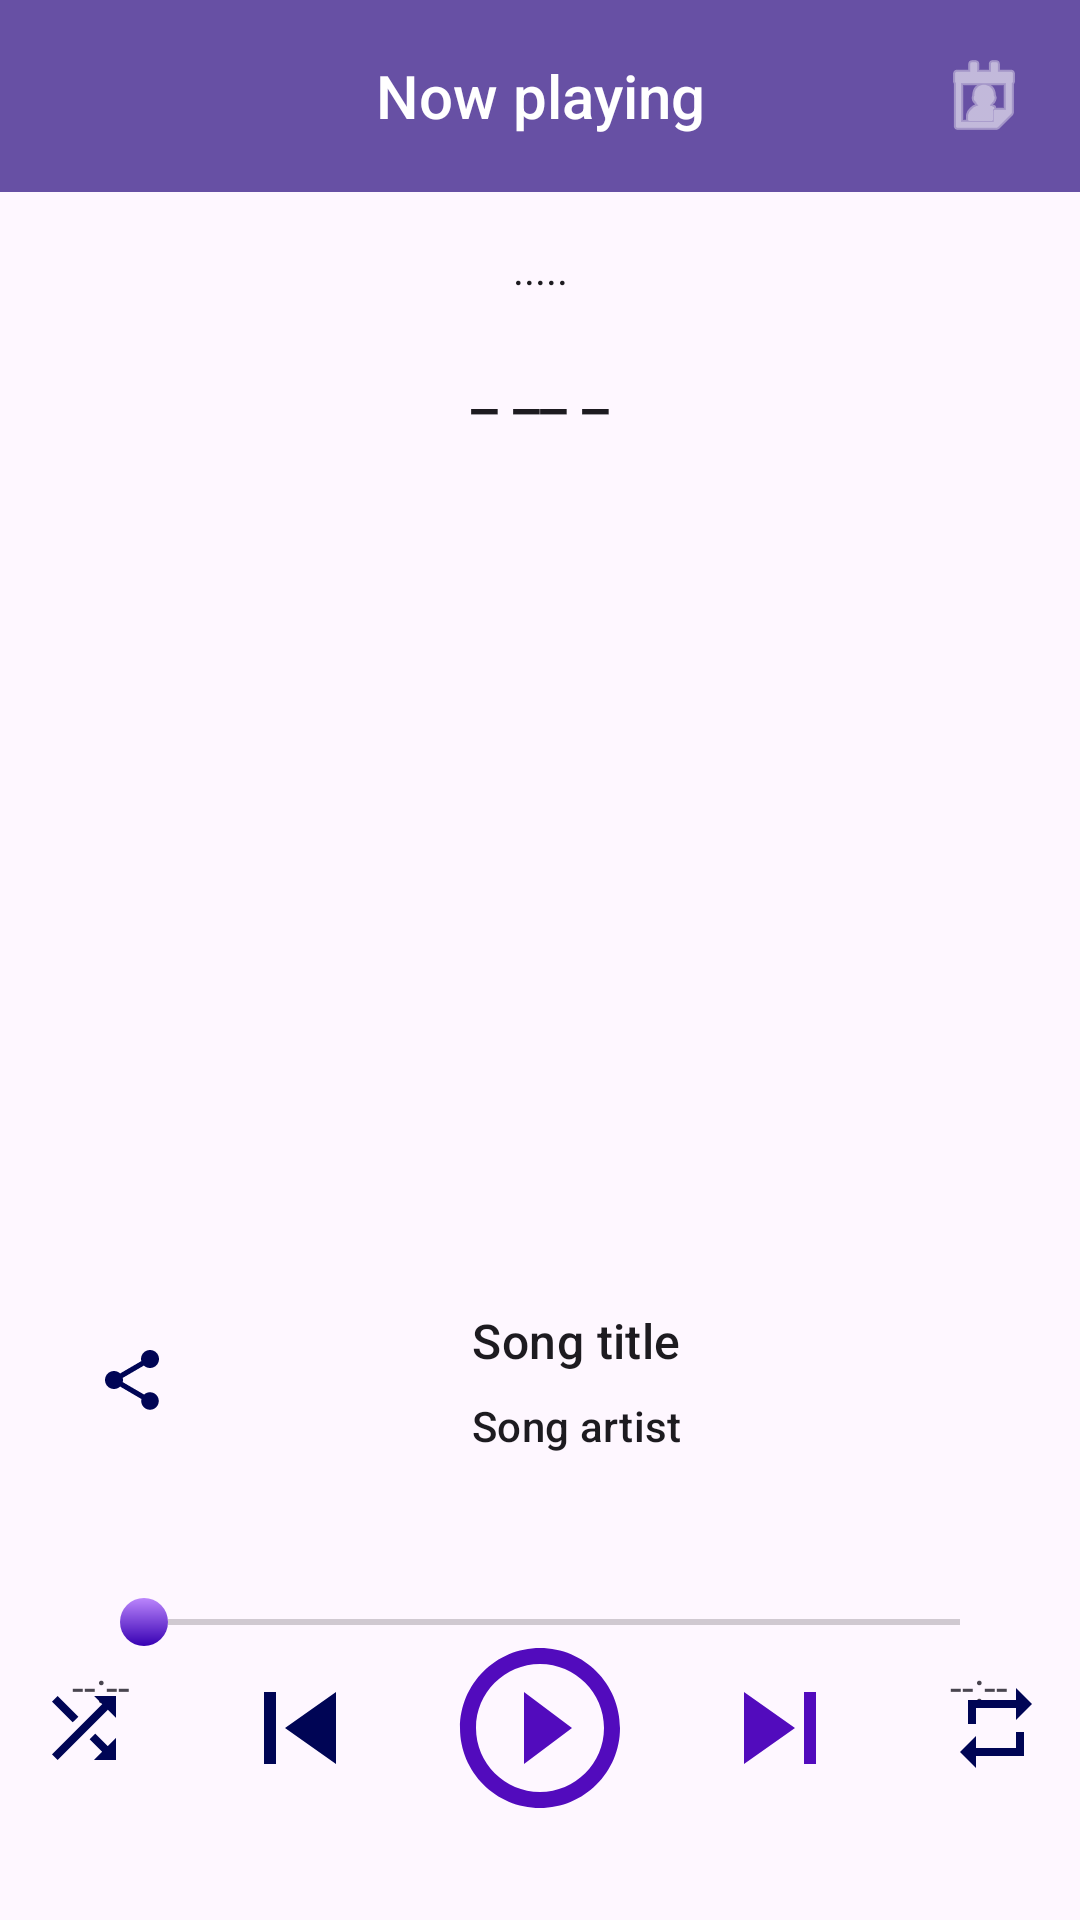

Layout XML and referenced resources for this Android screen:
<!-- AndroidManifest.xml: application theme Theme.MusicApp -->
<!-- res/layout/activity_now_playing.xml -->
<?xml version="1.0" encoding="utf-8"?>
<androidx.constraintlayout.widget.ConstraintLayout xmlns:android="http://schemas.android.com/apk/res/android"
    xmlns:app="http://schemas.android.com/apk/res-auto"
    xmlns:tools="http://schemas.android.com/tools"
    android:id="@+id/main"
    android:layout_width="match_parent"
    android:layout_height="match_parent"
    tools:context=".ui.playing.NowPlayingActivity">

    <androidx.appcompat.widget.Toolbar
        android:id="@+id/toolbar_now_playing"
        android:layout_width="0dp"

        android:layout_height="64dp"
        android:background="?attr/colorPrimary"
        android:minHeight="?attr/actionBarSize"
        android:theme="@style/ToolbarStyle"
        app:layout_constraintEnd_toEndOf="parent"
        app:layout_constraintStart_toStartOf="parent"
        app:layout_constraintTop_toTopOf="parent">

        <TextView
            android:layout_width="wrap_content"
            android:layout_height="wrap_content"
            android:layout_gravity="center"
            android:gravity="center"
            android:text="@string/now_playing"
            android:textAppearance="@style/TextAppearance.AppCompat.Widget.ActionBar.Title"
            android:textColor="@color/white"
            tools:ignore="TextSizeCheck"
            tools:layout_editor_absoluteX="144dp" />

        <ImageButton
            android:layout_width="wrap_content"
            android:layout_height="wrap_content"
            android:layout_gravity="end"
            android:background="?attr/selectableItemBackground"
            android:contentDescription="@string/sfsff"
            android:paddingStart="16dp"
            android:paddingEnd="16dp"
            android:src="@android:drawable/ic_menu_my_calendar"
            app:tint="@color/white" />
    </androidx.appcompat.widget.Toolbar>

    <TextView
        android:id="@+id/text_album_now_playing"
        android:layout_width="0dp"
        android:layout_height="wrap_content"
        android:layout_marginStart="64dp"
        android:layout_marginTop="16dp"
        android:layout_marginEnd="64dp"
        android:ellipsize="marquee"
        android:marqueeRepeatLimit="marquee_forever"
        android:singleLine="true"
        android:text="@string/text_more"
        android:textAlignment="center"
        android:textAppearance="@style/TextAppearance.AppCompat.Body1"
        app:layout_constraintEnd_toEndOf="parent"
        app:layout_constraintStart_toStartOf="parent"
        app:layout_constraintTop_toBottomOf="@+id/toolbar_now_playing" />

    <TextView
        android:id="@+id/textView2"
        android:layout_width="wrap_content"
        android:layout_height="wrap_content"
        android:layout_marginTop="16dp"
        android:text="@string/under_line"
        android:textAlignment="center"
        android:textAppearance="@style/TextAppearance.AppCompat.Title"
        app:layout_constraintEnd_toEndOf="@+id/text_album_now_playing"
        app:layout_constraintStart_toStartOf="@+id/text_album_now_playing"
        app:layout_constraintTop_toBottomOf="@+id/text_album_now_playing" />

    <ImageView
        android:id="@+id/image_artwork_now_playing"
        android:layout_width="0dp"
        android:layout_height="0dp"
        android:layout_marginStart="32dp"
        android:layout_marginTop="32dp"
        android:layout_marginEnd="32dp"
        android:background="@android:color/transparent"
        android:scaleType="fitCenter"

        app:layout_constraintBottom_toTopOf="@+id/guideline5"
        app:layout_constraintEnd_toEndOf="parent"
        app:layout_constraintHorizontal_bias="0.0"
        app:layout_constraintStart_toStartOf="parent"
        app:layout_constraintTop_toBottomOf="@+id/textView2"
        app:layout_constraintVertical_bias="1.0"
        app:srcCompat="@drawable/baseline_album_24"
        tools:ignore="ContentDescription" />

    <ImageButton
        android:id="@+id/btn_favorite_now_playing"
        android:layout_width="wrap_content"
        android:layout_height="wrap_content"
        android:layout_marginEnd="16dp"
        android:background="@android:color/transparent"
        android:padding="16dp"
        app:layout_constraintBottom_toBottomOf="@+id/btn_share_now_playing"
        app:layout_constraintEnd_toEndOf="parent"
        app:layout_constraintTop_toTopOf="@+id/btn_share_now_playing"
        app:srcCompat="@drawable/ic_favorite"
        tools:ignore="ContentDescription,SpeakableTextPresentCheck" />

    <ImageButton
        android:id="@+id/btn_share_now_playing"
        android:layout_width="wrap_content"
        android:layout_height="wrap_content"
        android:layout_marginStart="16dp"
        android:layout_marginTop="16dp"

        android:background="@android:color/transparent"
        android:padding="16dp"
        app:layout_constraintStart_toStartOf="parent"
        app:layout_constraintTop_toBottomOf="@+id/image_artwork_now_playing"
        app:srcCompat="@drawable/baseline_share_24"
        tools:ignore="ContentDescription,SpeakableTextPresentCheck" />

    <TextView
        android:id="@+id/text_song_artist_now_playing"
        android:layout_width="0dp"
        android:layout_height="wrap_content"
        android:layout_marginTop="8dp"
        android:text="Song artist"
        android:textAlignment="center"
        android:textAppearance="@style/TextAppearance.Material3.TitleSmall"
        app:layout_constraintEnd_toEndOf="@+id/text_song_title_now_playing"
        app:layout_constraintStart_toStartOf="@+id/text_song_title_now_playing"
        app:layout_constraintTop_toBottomOf="@+id/text_song_title_now_playing"
        tools:ignore="HardcodedText" />

    <TextView
        android:id="@+id/text_song_title_now_playing"
        android:layout_width="0dp"
        android:layout_height="wrap_content"
        android:layout_marginStart="8dp"
        android:layout_marginTop="4dp"
        android:layout_marginEnd="8dp"
        android:ellipsize="marquee"
        android:marqueeRepeatLimit="marquee_forever"
        android:singleLine="true"
        android:text="Song title"
        android:textAlignment="center"
        android:textAppearance="@style/TextAppearance.Material3.TitleMedium"
        app:layout_constraintEnd_toStartOf="@+id/btn_favorite_now_playing"
        app:layout_constraintStart_toEndOf="@+id/btn_share_now_playing"
        app:layout_constraintTop_toTopOf="@+id/btn_share_now_playing"
        tools:ignore="HardcodedText" />

    <SeekBar
        android:id="@+id/seek_bar_now_playing"
        android:layout_width="0dp"
        android:layout_height="wrap_content"
        android:layout_marginStart="24dp"
        android:layout_marginTop="48dp"
        android:layout_marginEnd="24dp"
        android:min="0"
        android:progressTint="?attr/colorPrimary"
        android:thumb="@drawable/thumb"
        android:thumbOffset="0dp"
        app:layout_constraintEnd_toEndOf="parent"
        app:layout_constraintStart_toStartOf="parent"
        app:layout_constraintTop_toBottomOf="@+id/text_song_artist_now_playing" />

    <TextView
        android:id="@+id/text_total_duration"
        android:layout_width="wrap_content"
        android:layout_height="wrap_content"
        android:background="@android:color/transparent"
        android:text="--:--"
        app:layout_constraintBottom_toBottomOf="@+id/text_label_current_duration"
        app:layout_constraintEnd_toEndOf="@+id/seek_bar_now_playing"
        app:layout_constraintTop_toTopOf="@+id/text_label_current_duration"
        tools:ignore="HardcodedText" />

    <TextView
        android:id="@+id/text_label_current_duration"
        android:layout_width="wrap_content"
        android:layout_height="wrap_content"
        android:layout_marginTop="4dp"
        android:background="@android:color/transparent"
        android:text="--:--"
        app:layout_constraintStart_toStartOf="@+id/seek_bar_now_playing"
        app:layout_constraintTop_toBottomOf="@+id/seek_bar_now_playing"
        tools:ignore="HardcodedText" />

    <ImageButton
        android:id="@+id/btn_skip_previous_now_playing"
        android:layout_width="48dp"
        android:layout_height="48dp"
        android:layout_marginEnd="24dp"
        android:background="@android:color/transparent"
        android:scaleType="fitXY"
        app:layout_constraintBottom_toBottomOf="@+id/btn_play_pause"
        app:layout_constraintEnd_toStartOf="@+id/btn_play_pause"
        app:layout_constraintTop_toTopOf="@+id/btn_play_pause"
        app:srcCompat="@drawable/ic_skip_previous"
        tools:ignore="ContentDescription,SpeakableTextPresentCheck" />

    <ImageButton
        android:id="@+id/btn_skip_next_now_playing"
        android:layout_width="48dp"
        android:layout_height="48dp"
        android:layout_marginStart="24dp"
        android:background="@android:color/transparent"
        android:scaleType="fitXY"
        app:layout_constraintBottom_toBottomOf="@+id/btn_play_pause"
        app:layout_constraintStart_toEndOf="@+id/btn_play_pause"
        app:layout_constraintTop_toTopOf="@+id/btn_play_pause"
        app:srcCompat="@drawable/ic_skip_next"
        tools:ignore="ContentDescription,SpeakableTextPresentCheck" />

    <ImageButton
        android:id="@+id/btn_shuffle"
        android:layout_width="32dp"
        android:layout_height="32dp"
        android:layout_marginEnd="32dp"
        android:background="@android:color/transparent"
        android:scaleType="fitXY"
        app:layout_constraintBottom_toBottomOf="@+id/btn_play_pause"
        app:layout_constraintEnd_toStartOf="@+id/btn_skip_previous_now_playing"
        app:layout_constraintTop_toTopOf="@+id/btn_play_pause"
        app:srcCompat="@drawable/ic_shuffle"
        tools:ignore="ContentDescription,SpeakableTextPresentCheck,TouchTargetSizeCheck" />

    <ImageButton
        android:id="@+id/btn_repeat"
        android:layout_width="32dp"
        android:layout_height="32dp"
        android:layout_marginStart="32dp"
        android:background="@android:color/transparent"
        android:scaleType="fitXY"
        app:layout_constraintBottom_toBottomOf="@+id/btn_play_pause"
        app:layout_constraintStart_toEndOf="@+id/btn_skip_next_now_playing"
        app:layout_constraintTop_toTopOf="@+id/btn_play_pause"
        app:srcCompat="@drawable/ic_repeat"
        tools:ignore="ContentDescription,TouchTargetSizeCheck,SpeakableTextPresentCheck" />

    <ImageButton
        android:id="@+id/btn_play_pause"
        android:layout_width="64dp"
        android:layout_height="64dp"
        android:layout_marginBottom="32dp"
        android:background="@android:color/transparent"
        android:scaleType="fitXY"
        app:layout_constraintBottom_toBottomOf="parent"

        app:layout_constraintEnd_toStartOf="@+id/guideline6"
        app:layout_constraintStart_toStartOf="@+id/guideline6"
        app:srcCompat="@drawable/ic_play_circle"
        tools:ignore="ContentDescription,SpeakableTextPresentCheck" />

    <androidx.constraintlayout.widget.Guideline
        android:id="@+id/guideline5"
        android:layout_width="wrap_content"
        android:layout_height="wrap_content"
        android:background="@android:color/transparent"
        android:orientation="horizontal"
        app:layout_constraintGuide_percent="0.64983165" />

    <androidx.constraintlayout.widget.Guideline
        android:id="@+id/guideline6"
        android:layout_width="wrap_content"
        android:layout_height="wrap_content"
        android:orientation="vertical"
        app:layout_constraintGuide_percent="0.5" />
</androidx.constraintlayout.widget.ConstraintLayout>
<!-- resources referenced by this layout -->
<resources>
  <color name="white">#FFFFFFFF</color>
  <!-- drawable baseline_share_24 (drawable) -->
  <vector xmlns:android="http://schemas.android.com/apk/res/android" android:height="24dp" android:tint="#000555" android:viewportHeight="24" android:viewportWidth="24" android:width="24dp">
        
      <path android:fillColor="@android:color/white" android:pathData="M18,16.08c-0.76,0 -1.44,0.3 -1.96,0.77L8.91,12.7c0.05,-0.23 0.09,-0.46 0.09,-0.7s-0.04,-0.47 -0.09,-0.7l7.05,-4.11c0.54,0.5 1.25,0.81 2.04,0.81 1.66,0 3,-1.34 3,-3s-1.34,-3 -3,-3 -3,1.34 -3,3c0,0.24 0.04,0.47 0.09,0.7L8.04,9.81C7.5,9.31 6.79,9 6,9c-1.66,0 -3,1.34 -3,3s1.34,3 3,3c0.79,0 1.5,-0.31 2.04,-0.81l7.12,4.16c-0.05,0.21 -0.08,0.43 -0.08,0.65 0,1.61 1.31,2.92 2.92,2.92 1.61,0 2.92,-1.31 2.92,-2.92s-1.31,-2.92 -2.92,-2.92z"/>
      
  </vector>
  <!-- drawable ic_play_circle (drawable) -->
  <vector xmlns:android="http://schemas.android.com/apk/res/android"
      android:width="48dp"
      android:height="48dp"
      android:tint="#520bbd"
      android:viewportWidth="24"
      android:viewportHeight="24">
  
      <path
          android:fillColor="@android:color/white"
          android:pathData="M10,16.5l6,-4.5 -6,-4.5v9zM12,2C6.48,2 2,6.48 2,12s4.48,10 10,10 10,-4.48 10,-10S17.52,2 12,2zM12,20c-4.41,0 -8,-3.59 -8,-8s3.59,-8 8,-8 8,3.59 8,8 -3.59,8 -8,8z" />
  
  </vector>
  <!-- drawable ic_repeat (drawable) -->
  <vector xmlns:android="http://schemas.android.com/apk/res/android" android:height="24dp" android:tint="#000555" android:viewportHeight="24" android:viewportWidth="24" android:width="24dp">
        
      <path android:fillColor="@android:color/white" android:pathData="M7,7h10v3l4,-4 -4,-4v3L5,5v6h2L7,7zM17,17L7,17v-3l-4,4 4,4v-3h12v-6h-2v4z"/>
      
  </vector>
  <!-- drawable ic_shuffle (drawable) -->
  <vector xmlns:android="http://schemas.android.com/apk/res/android" android:height="24dp" android:tint="#000555" android:viewportHeight="24" android:viewportWidth="24" android:width="24dp">
        
      <path android:fillColor="@android:color/white" android:pathData="M10.59,9.17L5.41,4 4,5.41l5.17,5.17 1.42,-1.41zM14.5,4l2.04,2.04L4,18.59 5.41,20 17.96,7.46 20,9.5L20,4h-5.5zM14.83,13.41l-1.41,1.41 3.13,3.13L14.5,20L20,20v-5.5l-2.04,2.04 -3.13,-3.13z"/>
      
  </vector>
  <!-- drawable ic_skip_next (drawable) -->
  <vector xmlns:android="http://schemas.android.com/apk/res/android"
      android:width="32dp"
      android:height="32dp"
      android:tint="#520bbd"
      android:viewportWidth="24"
      android:viewportHeight="24">
  
      <path
          android:fillColor="@android:color/white"
          android:pathData="M6,18l8.5,-6L6,6v12zM16,6v12h2V6h-2z" />
  
  </vector>
  <!-- drawable ic_skip_previous (drawable) -->
  <vector xmlns:android="http://schemas.android.com/apk/res/android" android:height="24dp" android:tint="#000555" android:viewportHeight="24" android:viewportWidth="24" android:width="24dp">
        
      <path android:fillColor="@android:color/white" android:pathData="M6,6h2v12L6,18zM9.5,12l8.5,6L18,6z"/>
      
  </vector>
  <!-- drawable thumb (drawable) -->
  <?xml version="1.0" encoding="utf-8"?>
  <shape xmlns:android="http://schemas.android.com/apk/res/android" android:shape="oval">
      <gradient android:angle="270"
          android:startColor="@color/purple_200"
          android:endColor="@color/purple_700"/>
      <size android:height="16dp"
          android:width="16dp"/>
  </shape>
  <string name="now_playing">Now playing</string>
  <string name="sfsff">sfsff</string>
  <string name="text_more">.....</string>
  <string name="under_line">_ __ _</string>
  <style name="ToolbarStyle" parent="Widget.AppCompat.Toolbar">
          <item name="navigationIcon">@drawable/ic_arrow_back</item>
      </style>
  <style name="Theme.MusicApp" parent="Base.Theme.MusicApp" />
  <color name="purple_200">#FFBB86FC</color>
  <color name="purple_700">#FF3700B3</color>
  <style name="Base.Theme.MusicApp" parent="Theme.Material3.DayNight.NoActionBar">
          
          
      </style>
</resources>
